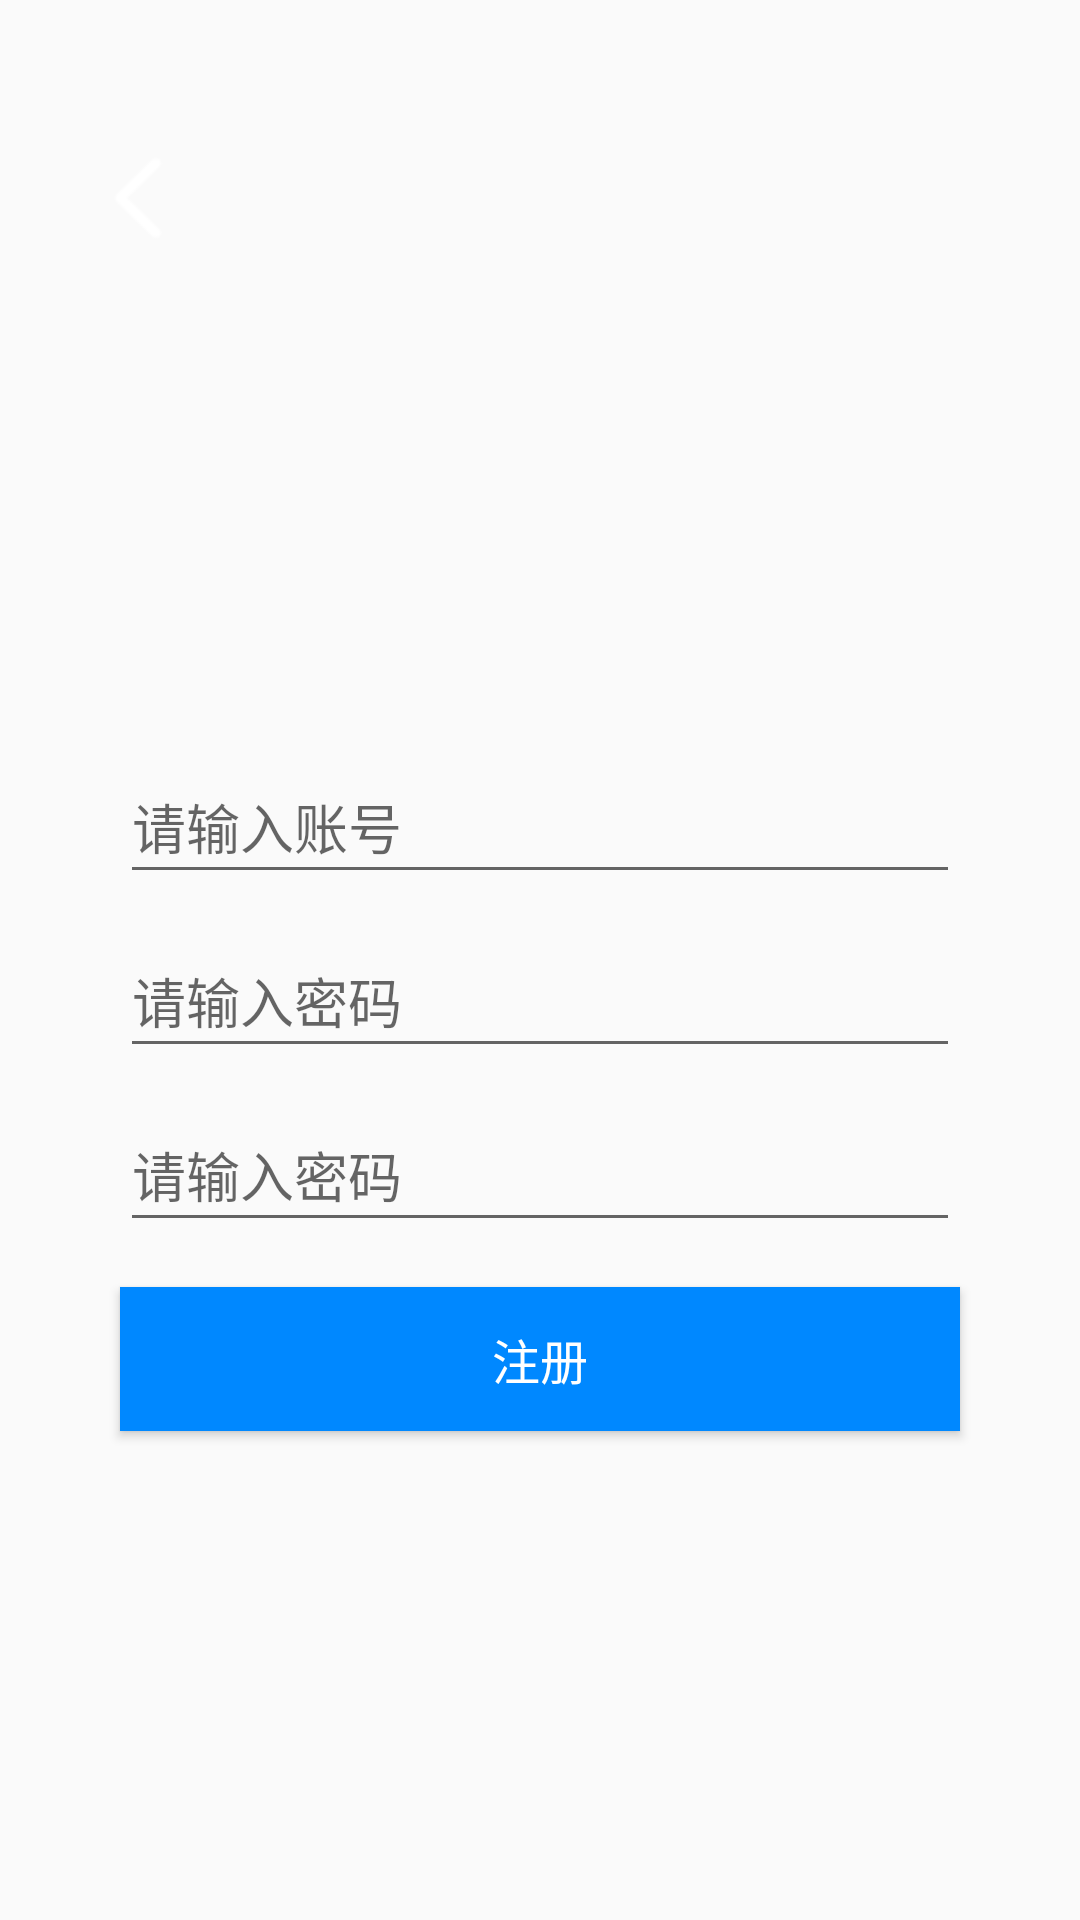

Write the Android layout XML for this screen, with the resource values it uses.
<!-- AndroidManifest.xml: application theme Theme.AppCompat.Light.NoActionBar -->
<!-- res/layout/fragment_register.xml -->
<?xml version="1.0" encoding="utf-8"?>
<androidx.constraintlayout.widget.ConstraintLayout xmlns:android="http://schemas.android.com/apk/res/android"
    xmlns:app="http://schemas.android.com/apk/res-auto"
    xmlns:tools="http://schemas.android.com/tools"
    android:layout_width="match_parent"
    android:layout_height="match_parent"
    tools:context=".Activity.fragment.RegisterFragment">

    <ImageButton
        android:id="@+id/fragment_register_backButton"
        android:layout_width="wrap_content"
        android:layout_height="wrap_content"
        android:layout_marginStart="30dp"
        android:layout_marginTop="50dp"
        android:background="@color/transparent"
        android:src="@drawable/back_button_white"
        app:layout_constraintStart_toStartOf="parent"
        app:layout_constraintTop_toTopOf="parent"
        android:contentDescription="@string/register_backButton" />

    <ImageView
        android:id="@+id/fragment_register_icon"
        android:layout_width="80dp"
        android:layout_height="80dp"
        android:layout_marginTop="120dp"
        app:layout_constraintEnd_toEndOf="parent"
        app:layout_constraintStart_toStartOf="parent"
        app:layout_constraintTop_toTopOf="parent"
        android:contentDescription="@string/register_icon" />

    <EditText
        android:id="@+id/fragment_register_userName"
        android:layout_width="0dp"
        android:layout_height="wrap_content"
        android:layout_marginStart="40dp"
        android:layout_marginTop="50dp"
        android:layout_marginEnd="40dp"
        android:hint="@string/register_name"
        android:minHeight="48dp"
        app:layout_constraintEnd_toEndOf="parent"
        app:layout_constraintStart_toStartOf="parent"
        app:layout_constraintTop_toBottomOf="@+id/fragment_register_icon"
        tools:ignore="Autofill,TextFields" />

    <EditText
        android:id="@+id/fragment_register_password"
        android:layout_width="0dp"
        android:layout_height="wrap_content"
        android:layout_marginTop="10dp"
        android:hint="@string/register_password"
        android:minHeight="48dp"
        app:layout_constraintEnd_toEndOf="@+id/fragment_register_userName"
        app:layout_constraintStart_toStartOf="@+id/fragment_register_userName"
        app:layout_constraintTop_toBottomOf="@id/fragment_register_userName"
        tools:ignore="Autofill,TextFields" />

    <EditText
        android:id="@+id/fragment_register_confirmPassword"
        android:layout_width="0dp"
        android:layout_height="wrap_content"
        android:layout_marginTop="10dp"
        android:hint="@string/register_password"
        android:minHeight="48dp"
        app:layout_constraintEnd_toEndOf="@+id/fragment_register_password"
        app:layout_constraintStart_toStartOf="@+id/fragment_register_password"
        app:layout_constraintTop_toBottomOf="@id/fragment_register_password"
        tools:ignore="Autofill,TextFields" />

    <Button
        android:id="@+id/fragment_register_register"
        android:layout_width="0dp"
        android:layout_height="wrap_content"
        android:layout_marginTop="15dp"
        android:background="@color/blue"
        android:text="@string/register_button"
        android:textColor="@color/white"
        android:textSize="16sp"
        app:layout_constraintEnd_toEndOf="@+id/fragment_register_confirmPassword"
        app:layout_constraintStart_toStartOf="@+id/fragment_register_confirmPassword"
        app:layout_constraintTop_toBottomOf="@+id/fragment_register_confirmPassword" />



</androidx.constraintlayout.widget.ConstraintLayout>
<!-- resources referenced by this layout -->
<resources>
  <color name="blue">#0088FF</color>
  <color name="transparent">#00000000</color>
  <color name="white">#FFFFFFFF</color>
  <!-- drawable back_button_white: png bitmap (drawable-hdpi, 753 bytes) -->
  <string name="register_backButton">注册返回按钮</string>
  <string name="register_button">注册</string>
  <string name="register_icon">注册界面图标</string>
  <string name="register_name">请输入账号</string>
  <string name="register_password">请输入密码</string>
</resources>
